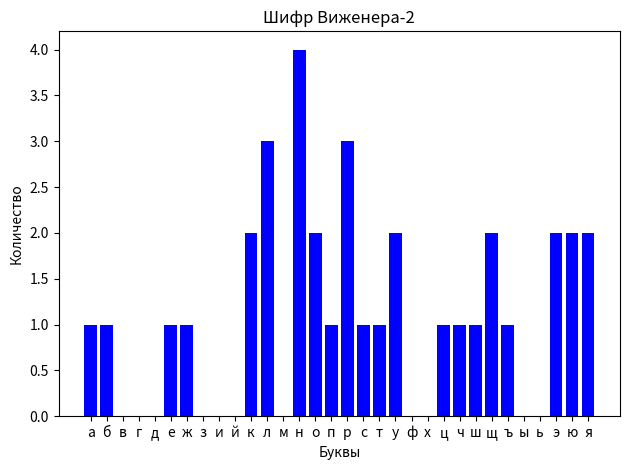

Python code for this plot:
from collections import Counter
'''
def count_characters(text):
    char_counter = Counter(text)
    for char in sorted(char_counter):
        print(f"{char}: {char_counter[char]}")

# Пример использования функции
text = 'ЛЕОПАРДНЕМОЖЕТИЗМЕНИТЬСВОИХПЯТЕНТЧК'
count_characters(text)'''
import string
import matplotlib.pyplot as plt
from collections import Counter

def count_characters(text):
    # Определяем русский алфавит
    russian_alphabet = 'абвгдежзийклмнопрстуфхцчшщъыьэюя'
    #count ='1234567890'
    
    alphabet = russian_alphabet
    text = text.lower()

    char_counter = Counter(text)  # Считаем символы
    for char in alphabet:
       yield char, char_counter[char]  # Возвращаем символ и его частоту

    
    #numbers = [text[i:i+2] for i in range(0, len(text), 2)]
    #number_counter = Counter(numbers)
    #all_numbers = [str(i).zfill(2) for i in range(10, 65)]
    # Считаем частоту двузначных чисел
    #number_counter = Counter(numbers)
    #for number in sorted(number_counter.keys()):
     #   yield number, number_counter[number]  # Возвращаем число и его частоту
    #for number in all_numbers:
       # yield number, number_counter.get(number, 0)


def plot_character_frequency(text):
    character_frequencies = list(count_characters(text))
    x_values = [x[0] for x in character_frequencies]
    y_values = [y[1] for y in character_frequencies]
    
    fig, ax = plt.subplots()
    #bars = ax.bar(x_values, y_values, color='blue')
    ax.bar(x_values, y_values, color='blue')
    ax.set_xticks(x_values)
    ax.set_xticklabels(x_values, rotation=0)
    ax.set_title('Шифр Виженера-2')
    ax.set_xlabel('Буквы')
    ax.set_ylabel('Количество')
    
    #for bar in bars:
    #    yval = bar.get_height()
     #   ax.text(bar.get_x() + bar.get_width()/2, yval, int(yval), ha='center', va='bottom')
    plt.tight_layout()
    plt.show()

def shift_string(text, shift):
    result = []
    for char in text:
        if 'а' <= char <= 'я':  # Проверка на строчные буквы
            shifted = chr((ord(char) - ord('а') + shift) % 32 + ord('а'))
            result.append(shifted)
        elif 'А' <= char <= 'Я':  # Проверка на заглавные буквы
            shifted = chr((ord(char) - ord('А') + shift) % 32 + ord('А'))
            result.append(shifted)
        else:
            result.append(char)  # Неизменяем символы, которые не являются буквами
    return ''.join(result)

# Пример использования
text = 'ЛЕОПАРДНЕМОЖЕТИЗМЕНИТЬСВОИХПЯТЕНТЧК'
shifted_text = shift_string(text, 3)
#print(shifted_text)

# Пример использования функции
text = 'ЛЕОПАРДНЕМОЖЕТИЗМЕНИТЬСВОИХПЯТЕНТЧК'
atbash = 'фъсряпытъусщънчшуътчнгоэсчкранътних'
polibia1='2616333411351532163133211641232231163223415536133323443462411632414625'
tritemia = 'лжртгхкфнхшссяццьцяыжсзщжбпкыпгмтшм'
belazo =   'пуъуоьиысрьтйафлъссцюаяотубунюйыюыш'
viznera =  'хруэпрфстсъфлиъпустхъонурцэдосчтяйб'
viznera_2= 'лрюннэбоуянушктщекчяснюаоцлъщлрэпжр'
kardano ='злементничекарокпаимортплдьрснсгвевоомотпоихфпуухяаажркетнти'
ver_perestan=      'днтькчсиерамнвтноеопожмиетхзеелтипя'
ver_perestan_cod = 'днтькеезхтреисчожмиепоеонлтипяамнвт'
plot_character_frequency(viznera_2)

